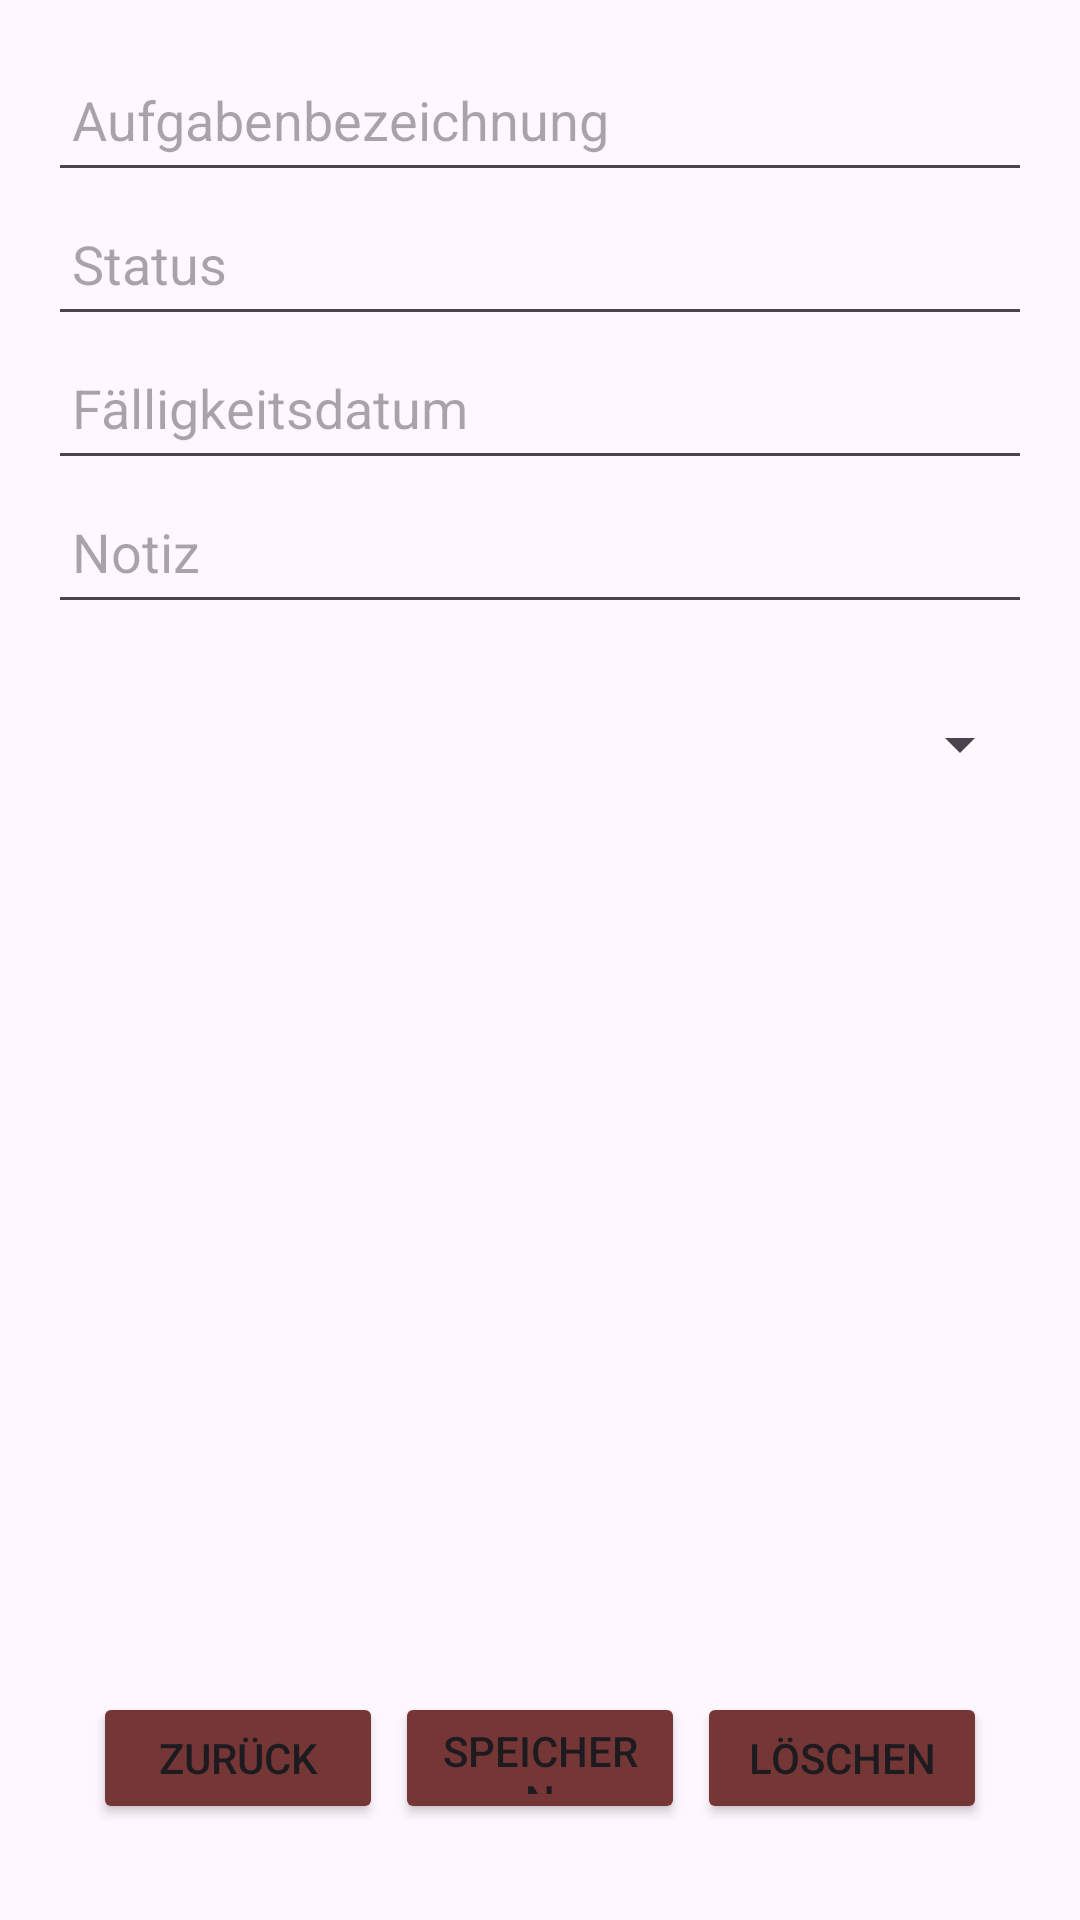

Android layout source for this screen:
<!-- AndroidManifest.xml: application theme Theme.FamilyFlow -->
<!-- res/layout/activity_aufgabe_details.xml -->
<androidx.constraintlayout.widget.ConstraintLayout
    xmlns:android="http://schemas.android.com/apk/res/android"
    xmlns:app="http://schemas.android.com/apk/res-auto"
    android:layout_width="match_parent"
    android:layout_height="match_parent"
    android:padding="16dp">

    
    <EditText
        android:id="@+id/editTextAufgabenbezeichnung"
        android:layout_width="0dp"
        android:layout_height="48dp"
        android:autofillHints=""
        android:hint="@string/aufgabenbezeichnung"
        android:inputType="text"
        app:layout_constraintTop_toTopOf="parent"
        app:layout_constraintStart_toStartOf="parent"
        app:layout_constraintEnd_toEndOf="parent"
        android:padding="8dp" />

    
    <EditText
        android:id="@+id/editTextStatus"
        android:layout_width="0dp"
        android:layout_height="48dp"
        android:autofillHints=""
        android:hint="@string/status"
        android:inputType="text"
        app:layout_constraintTop_toBottomOf="@id/editTextAufgabenbezeichnung"
        app:layout_constraintStart_toStartOf="parent"
        app:layout_constraintEnd_toEndOf="parent"
        android:padding="8dp" />

    
    <EditText
        android:id="@+id/editTextFaelligkeitsdatum"
        android:layout_width="0dp"
        android:layout_height="48dp"
        android:autofillHints=""
        android:hint="@string/f_lligkeitsdatum"
        android:inputType="text"
        app:layout_constraintTop_toBottomOf="@id/editTextStatus"
        app:layout_constraintStart_toStartOf="parent"
        app:layout_constraintEnd_toEndOf="parent"
        android:padding="8dp" />

    
    <EditText
        android:id="@+id/editTextNotiz"
        android:layout_width="0dp"
        android:layout_height="48dp"
        android:autofillHints=""
        android:hint="@string/notiz"
        android:inputType="text"
        app:layout_constraintTop_toBottomOf="@id/editTextFaelligkeitsdatum"
        app:layout_constraintStart_toStartOf="parent"
        app:layout_constraintEnd_toEndOf="parent"
        android:padding="8dp" />

    
    <Spinner
        android:id="@+id/spinnerBenutzer"
        android:layout_width="0dp"
        android:layout_height="48dp"
        android:layout_marginTop="16dp"
        app:layout_constraintTop_toBottomOf="@id/editTextNotiz"
        app:layout_constraintStart_toStartOf="parent"
        app:layout_constraintEnd_toEndOf="parent"
        android:spinnerMode="dropdown" />

    
    <LinearLayout
        android:id="@+id/bottomNavigation"
        style="?android:attr/buttonBarButtonStyle"
        android:layout_width="match_parent"
        android:layout_height="60dp"
        android:layout_marginStart="1dp"
        android:layout_marginEnd="1dp"
        android:layout_marginBottom="8dp"
        android:gravity="center"
        android:orientation="horizontal"
        app:layout_constraintBottom_toBottomOf="parent"
        app:layout_constraintEnd_toEndOf="parent"
        app:layout_constraintHorizontal_bias="1.0"
        app:layout_constraintStart_toStartOf="parent">

        
        <Button
            android:id="@+id/buttonZurueck"
            android:layout_width="0dp"
            android:layout_weight="1"
            android:layout_height="wrap_content"
            android:backgroundTint="@color/brown1"
            android:layout_margin="2dp"
            android:text="@string/zurueck"
            app:layout_constraintStart_toStartOf="parent"
            app:layout_constraintTop_toBottomOf="@id/buttonAufgabeLoeschen" />

        
        <Button
            android:id="@+id/buttonAufgabeSpeichern"
            android:layout_height="wrap_content"
            android:backgroundTint="@color/brown1"
            android:layout_width="0dp"
            android:layout_weight="1"
            android:layout_margin="2dp"
            android:text="@string/speichern"
            app:layout_constraintStart_toStartOf="parent"
            app:layout_constraintTop_toBottomOf="@id/editTextNotiz" />

        
        <Button
            android:id="@+id/buttonAufgabeLoeschen"
            android:layout_width="0dp"
            android:layout_weight="1"
            android:layout_margin="2dp"
            android:layout_height="wrap_content"
            android:backgroundTint="@color/brown1"
            android:text="@string/loeschen"
            app:layout_constraintStart_toStartOf="parent"
            app:layout_constraintTop_toBottomOf="@id/buttonAufgabeSpeichern" />
    </LinearLayout>
</androidx.constraintlayout.widget.ConstraintLayout>
<!-- resources referenced by this layout -->
<resources>
  <color name="brown1">#753636</color>
  <string name="aufgabenbezeichnung">Aufgabenbezeichnung</string>
  <string name="f_lligkeitsdatum">Fälligkeitsdatum</string>
  <string name="loeschen">Löschen</string>
  <string name="notiz">Notiz</string>
  <string name="speichern">Speichern</string>
  <string name="status">Status</string>
  <string name="zurueck">zurück</string>
  <style name="Theme.FamilyFlow" parent="Theme.Material3.Light.NoActionBar">
          
          <item name="colorPrimary">@color/purple_500</item>
          <item name="colorPrimaryVariant">@color/brown1</item>
          <item name="colorSecondary">@color/teal_200</item>
          <item name="colorOnPrimary">@color/white</item>
      </style>
  <color name="purple_500">#6200EE</color>
  <color name="teal_200">#03DAC5</color>
  <color name="white">#FFFFFF</color>
</resources>
